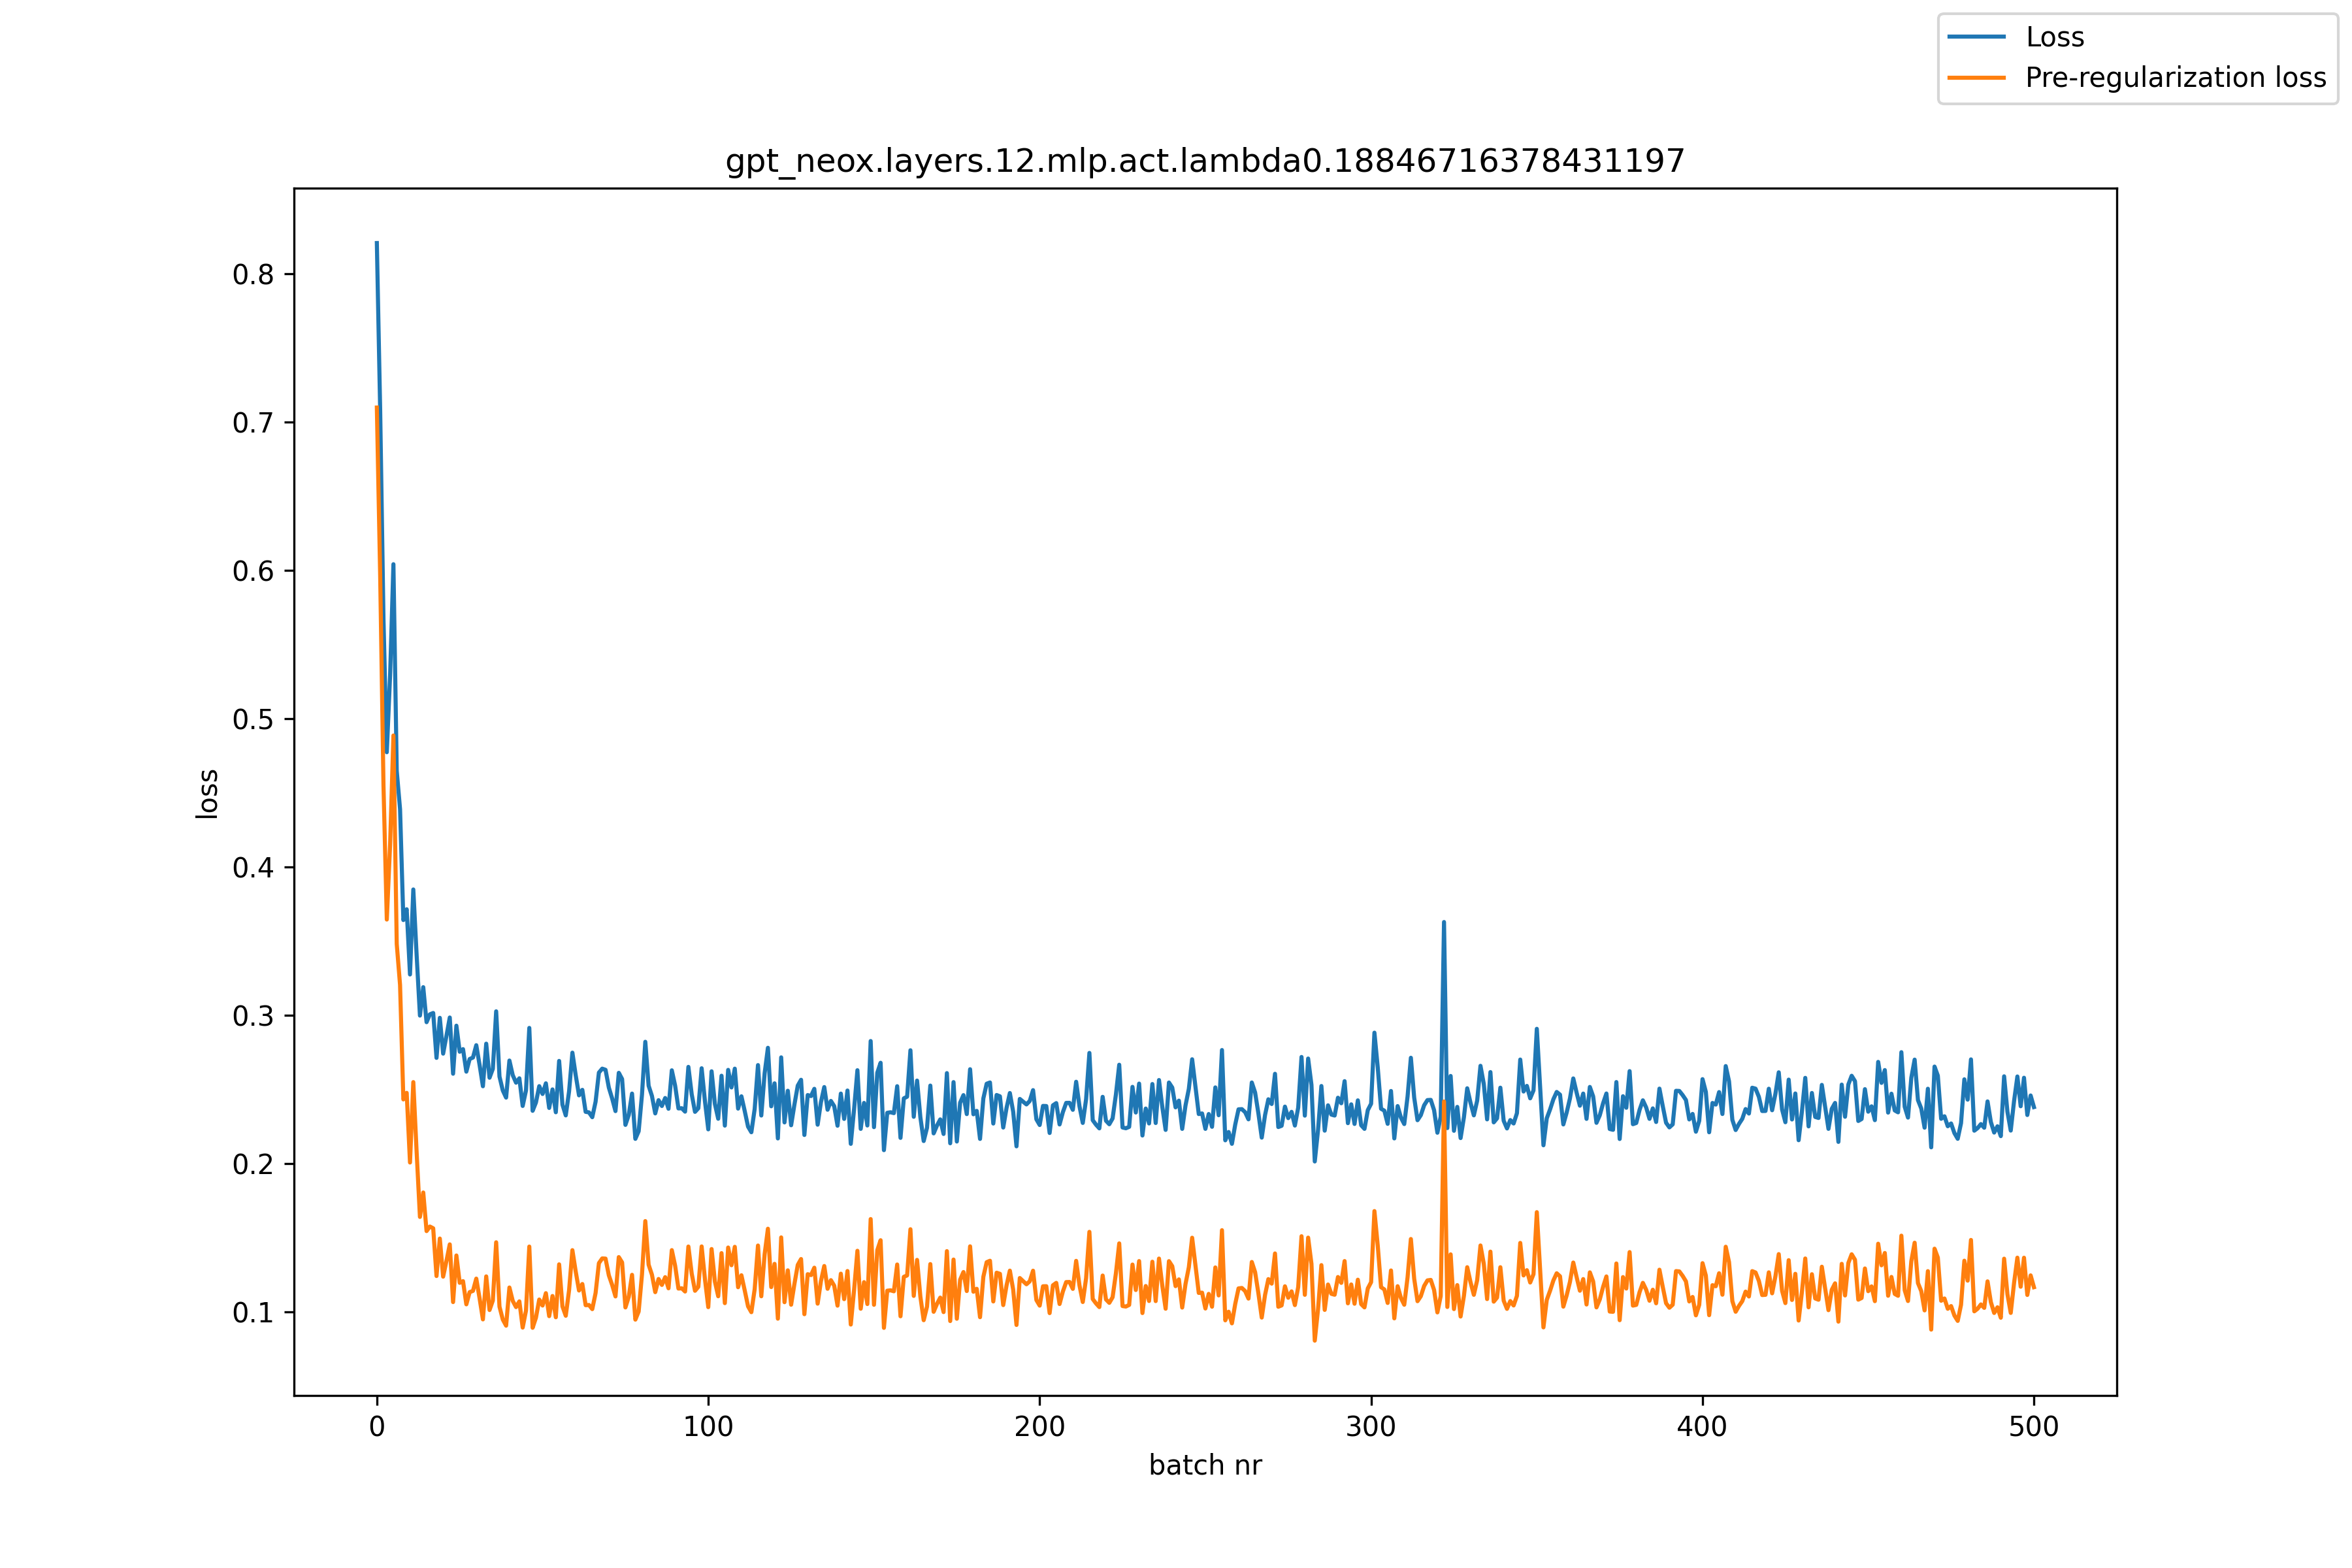

Data behind this chart, as committed beside it:
, loss, pre_reg_loss
0, 0.8207, 0.7099
1, 0.7084, 0.5969
2, 0.5671, 0.4552
3, 0.4775, 0.3647
4, 0.5294, 0.4152
5, 0.6042, 0.4888
6, 0.4649, 0.3482
7, 0.4391, 0.3206
8, 0.3643, 0.2434
9, 0.3716, 0.2479
10, 0.3277, 0.2009
11, 0.385, 0.2551
12, 0.3408, 0.2081
13, 0.2999, 0.1642
14, 0.3191, 0.1807
15, 0.2955, 0.1547
16, 0.3008, 0.1577
17, 0.3017, 0.1566
18, 0.2714, 0.1244
19, 0.2984, 0.1496
20, 0.2743, 0.124
21, 0.2863, 0.1345
22, 0.2986, 0.1457
23, 0.2607, 0.1068
24, 0.2931, 0.1382
25, 0.2756, 0.1198
26, 0.2773, 0.1209
27, 0.2621, 0.1053
28, 0.2707, 0.1135
29, 0.2716, 0.1143
30, 0.28, 0.1226
31, 0.2666, 0.1093
32, 0.2523, 0.09513
33, 0.281, 0.1241
34, 0.258, 0.1014
35, 0.2641, 0.1079
36, 0.3028, 0.1471
37, 0.2588, 0.1037
38, 0.2495, 0.09505
39, 0.2446, 0.09089
40, 0.2696, 0.1166
41, 0.2598, 0.1076
42, 0.2547, 0.1034
43, 0.2577, 0.1073
44, 0.239, 0.08961
45, 0.2495, 0.101
46, 0.2916, 0.1442
47, 0.2357, 0.08947
48, 0.2413, 0.09625
49, 0.2524, 0.1085
50, 0.2471, 0.1045
51, 0.2543, 0.1128
52, 0.2377, 0.09732
53, 0.2502, 0.1109
54, 0.2348, 0.09657
55, 0.2694, 0.1322
56, 0.2399, 0.1039
57, 0.2326, 0.09757
58, 0.2488, 0.1148
59, 0.2749, 0.1418
... 441 more rows
